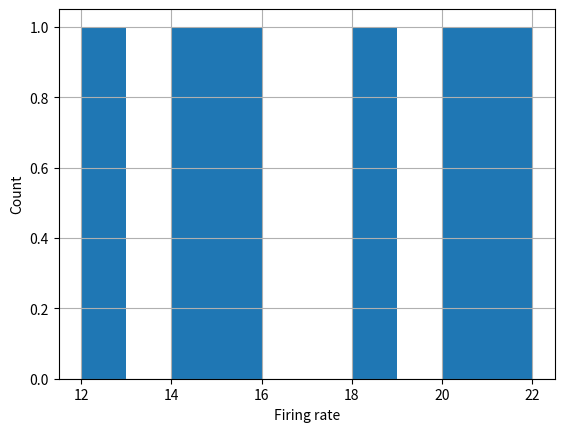
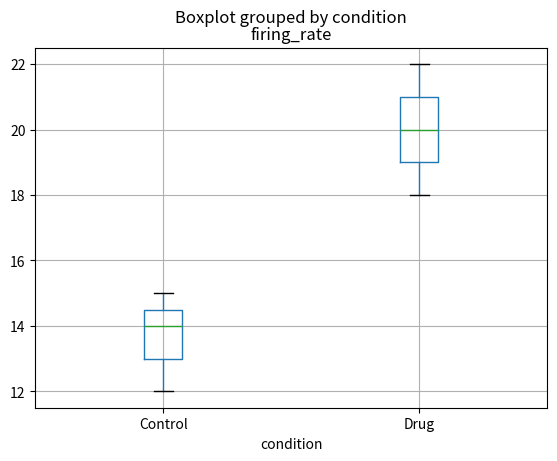

Here is the Python script that generated these plots, in order:
import numpy as np
import matplotlib.pyplot as plt
import pandas as pd
import os

neural_data = pd.DataFrame({
    "animal": ["A1","A2","A3","A4","A5","A6"],
    "condition": ["Control","Control","Drug","Drug","Control","Drug"],
    "firing_rate": [12,15,22,20,14,18],
    "response_time": [1.2,1.1,0.8,0.9,1.3,1.0]
})

neural_data.head()

firing_rate = neural_data["firing_rate"]
firing_rate

firing_rate.hist()
plt.xlabel("Firing rate")
plt.ylabel("Count")
plt.show()

neural_data["condition"]

neural_data.info()

np.mean(firing_rate)

np.var(firing_rate), np.std(firing_rate)

neural_data.boxplot(column="firing_rate", by="condition")
plt.show()

neural_data.groupby("condition").mean(numeric_only=True)
